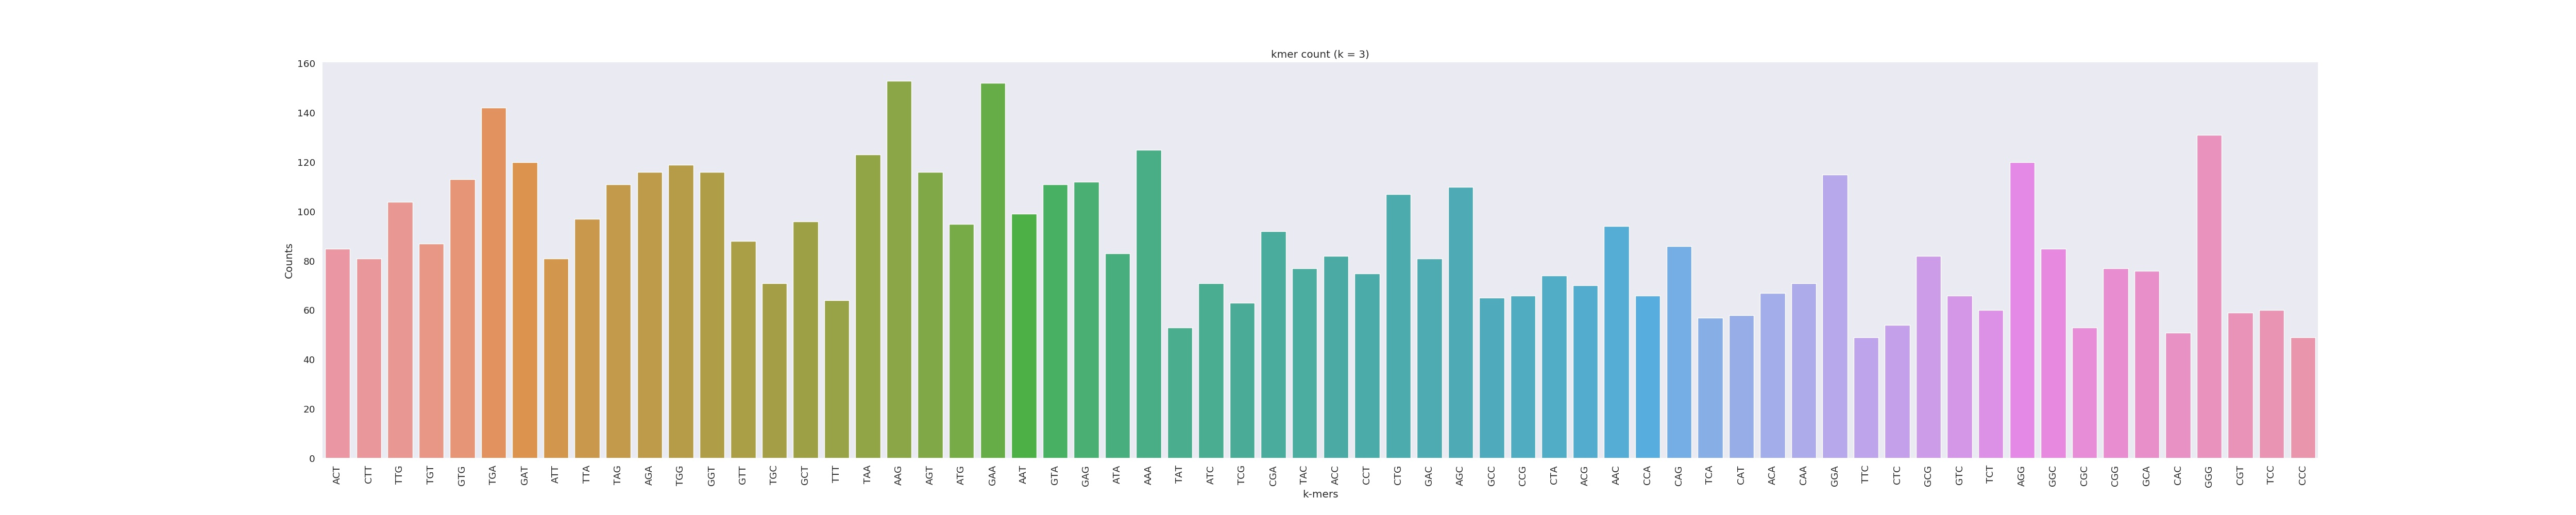

The data file committed next to this chart (first rows):
ACT	85
CTT	81
TTG	104
TGT	87
GTG	113
TGA	142
GAT	120
ATT	81
TTA	97
TAG	111
AGA	116
TGG	119
GGT	116
GTT	88
TGC	71
GCT	96
TTT	64
TAA	123
AAG	153
AGT	116
ATG	95
GAA	152
AAT	99
GTA	111
GAG	112
ATA	83
AAA	125
TAT	53
ATC	71
TCG	63
CGA	92
TAC	77
ACC	82
CCT	75
CTG	107
GAC	81
AGC	110
GCC	65
CCG	66
CTA	74
ACG	70
AAC	94
CCA	66
CAG	86
TCA	57
CAT	58
ACA	67
CAA	71
GGA	115
TTC	49
CTC	54
GCG	82
GTC	66
TCT	60
AGG	120
GGC	85
CGC	53
CGG	77
GCA	76
CAC	51
GGG	131
... 3 more rows
